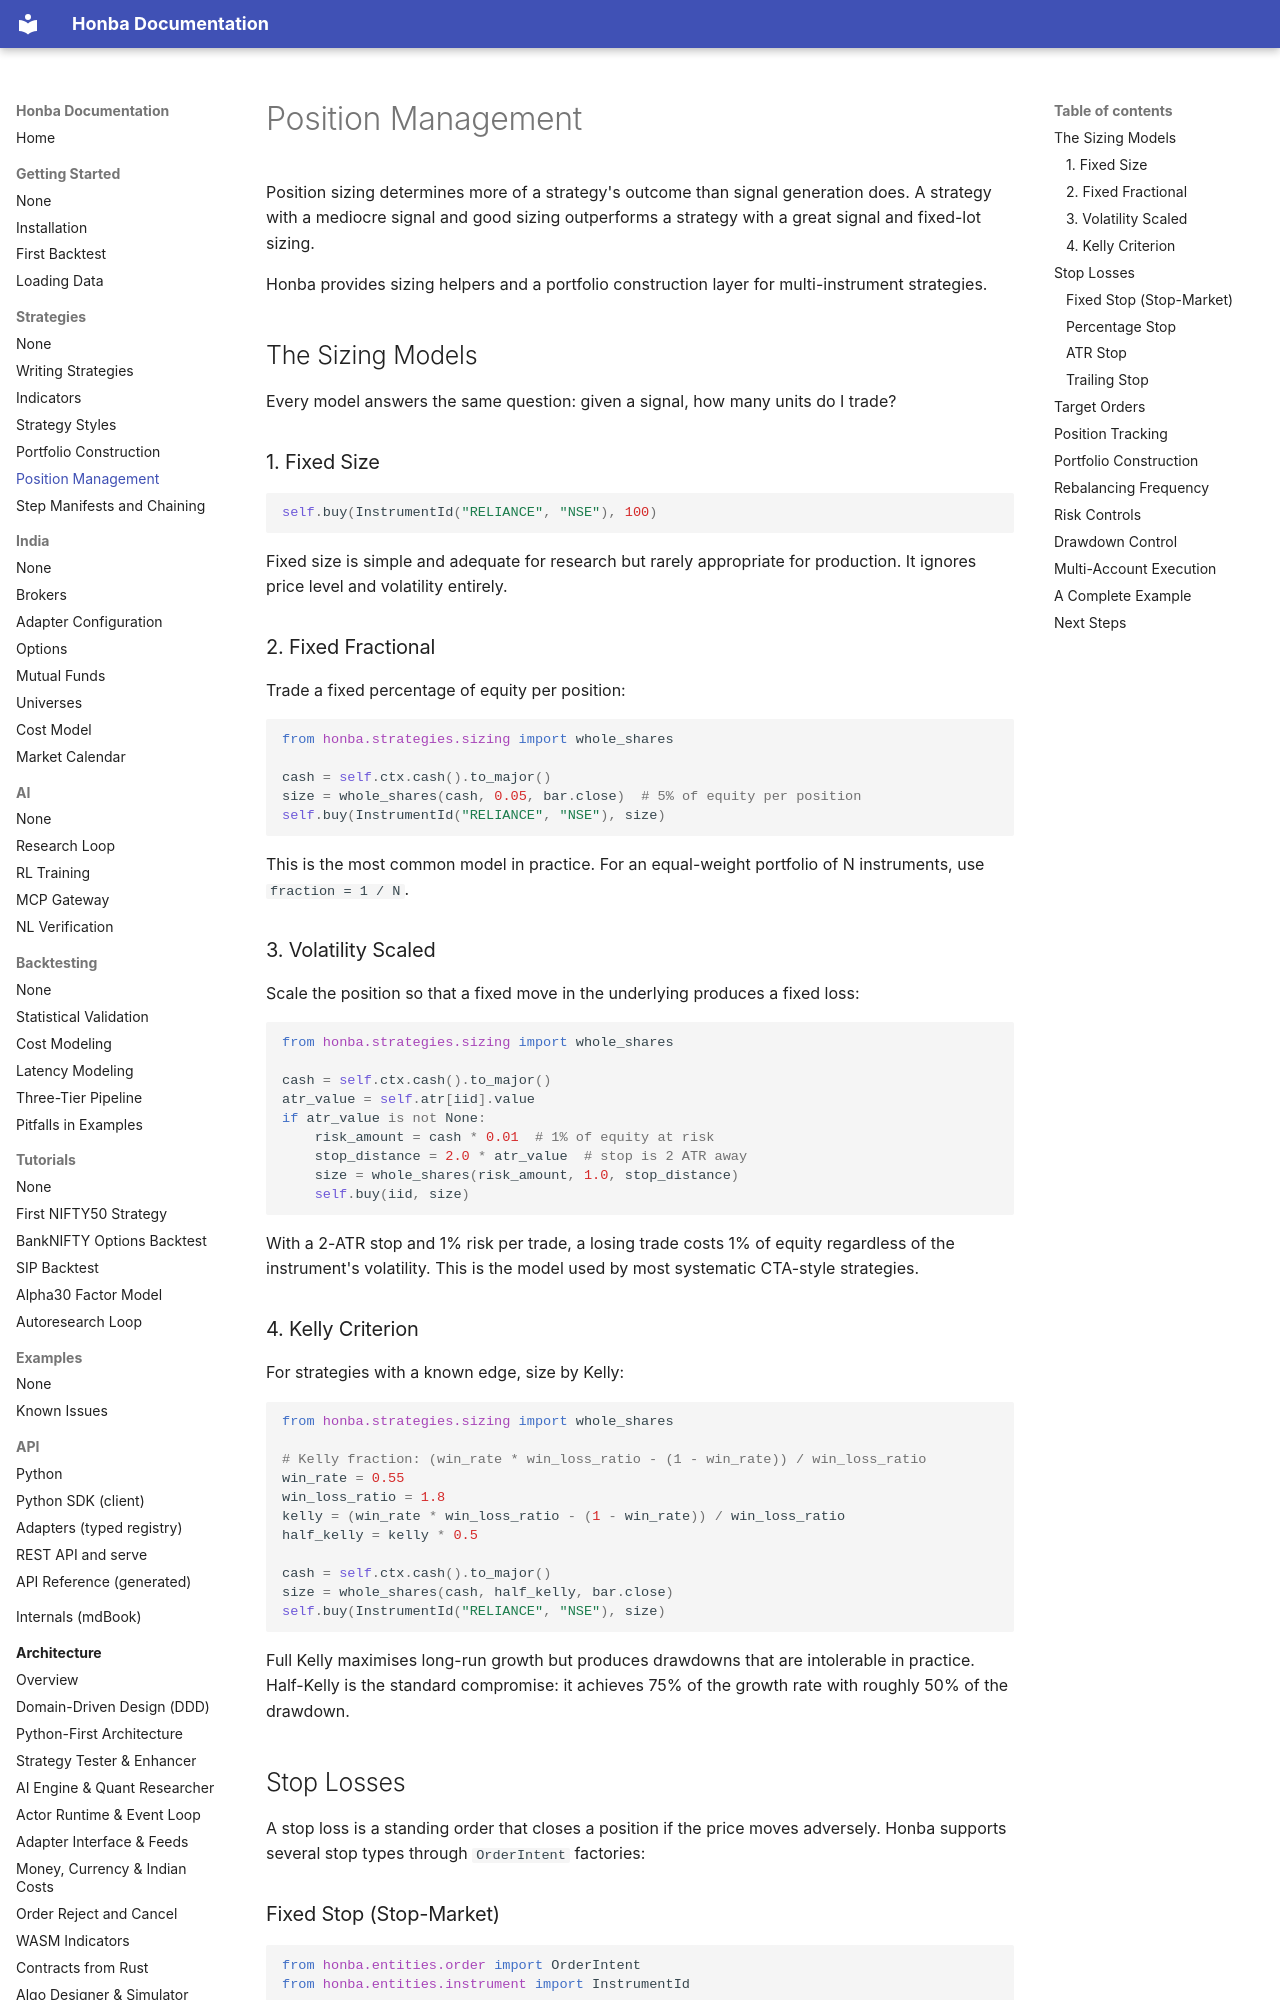

repository: honba-labs/honba-docs · page: strategies/position_management/index.html · generator: mkdocs

# Position Management

Position sizing determines more of a strategy's outcome than signal generation does. A strategy with a mediocre signal and good sizing outperforms a strategy with a great signal and fixed-lot sizing.

Honba provides sizing helpers and a portfolio construction layer for multi-instrument strategies.

## The Sizing Models

Every model answers the same question: given a signal, how many units do I trade?

### 1. Fixed Size

```python
self.buy(InstrumentId("RELIANCE", "NSE"), 100)
```

Fixed size is simple and adequate for research but rarely appropriate for production. It ignores price level and volatility entirely.

### 2. Fixed Fractional

Trade a fixed percentage of equity per position:

```python
from honba.strategies.sizing import whole_shares

cash = self.ctx.cash().to_major()
size = whole_shares(cash, 0.05, bar.close)  # 5% of equity per position
self.buy(InstrumentId("RELIANCE", "NSE"), size)
```

This is the most common model in practice. For an equal-weight portfolio of N instruments, use `fraction = 1 / N`.

### 3. Volatility Scaled

Scale the position so that a fixed move in the underlying produces a fixed loss:

```python
from honba.strategies.sizing import whole_shares

cash = self.ctx.cash().to_major()
atr_value = self.atr[iid].value
if atr_value is not None:
    risk_amount = cash * 0.01  # 1% of equity at risk
    stop_distance = 2.0 * atr_value  # stop is 2 ATR away
    size = whole_shares(risk_amount, 1.0, stop_distance)
    self.buy(iid, size)
```

With a 2-ATR stop and 1% risk per trade, a losing trade costs 1% of equity regardless of the instrument's volatility. This is the model used by most systematic CTA-style strategies.

### 4. Kelly Criterion

For strategies with a known edge, size by Kelly:

```python
from honba.strategies.sizing import whole_shares

# Kelly fraction: (win_rate * win_loss_ratio - (1 - win_rate)) / win_loss_ratio
win_rate = 0.55
win_loss_ratio = 1.8
kelly = (win_rate * win_loss_ratio - (1 - win_rate)) / win_loss_ratio
half_kelly = kelly * 0.5

cash = self.ctx.cash().to_major()
size = whole_shares(cash, half_kelly, bar.close)
self.buy(InstrumentId("RELIANCE", "NSE"), size)
```

Full Kelly maximises long-run growth but produces drawdowns that are intolerable in practice. Half-Kelly is the standard compromise: it achieves 75% of the growth rate with roughly 50% of the drawdown.

## Stop Losses

A stop loss is a standing order that closes a position if the price moves adversely. Honba supports several stop types through `OrderIntent` factories:

### Fixed Stop (Stop-Market)

```python
from honba.entities.order import OrderIntent
from honba.entities.instrument import InstrumentId

iid = InstrumentId("RELIANCE", "NSE")
self.ctx.submit(OrderIntent.stop_sell(iid, 100, 2400.00))
```

### Percentage Stop

```python
pos = self.ctx.position(iid)
if pos > 0:
    entry_price = pos.avg_price  # Note: position() returns float, use ctx for details
    stop_price = entry_price * 0.95  # 5% below entry
    self.ctx.submit(OrderIntent.stop_sell(iid, pos, stop_price))
```

### ATR Stop

```python
atr_val = self.atr[iid].value
if atr_val is not None:
    stop_price = bar.close - 2.0 * atr_val
    self.ctx.submit(OrderIntent.stop_sell(iid, 100, stop_price))
```
